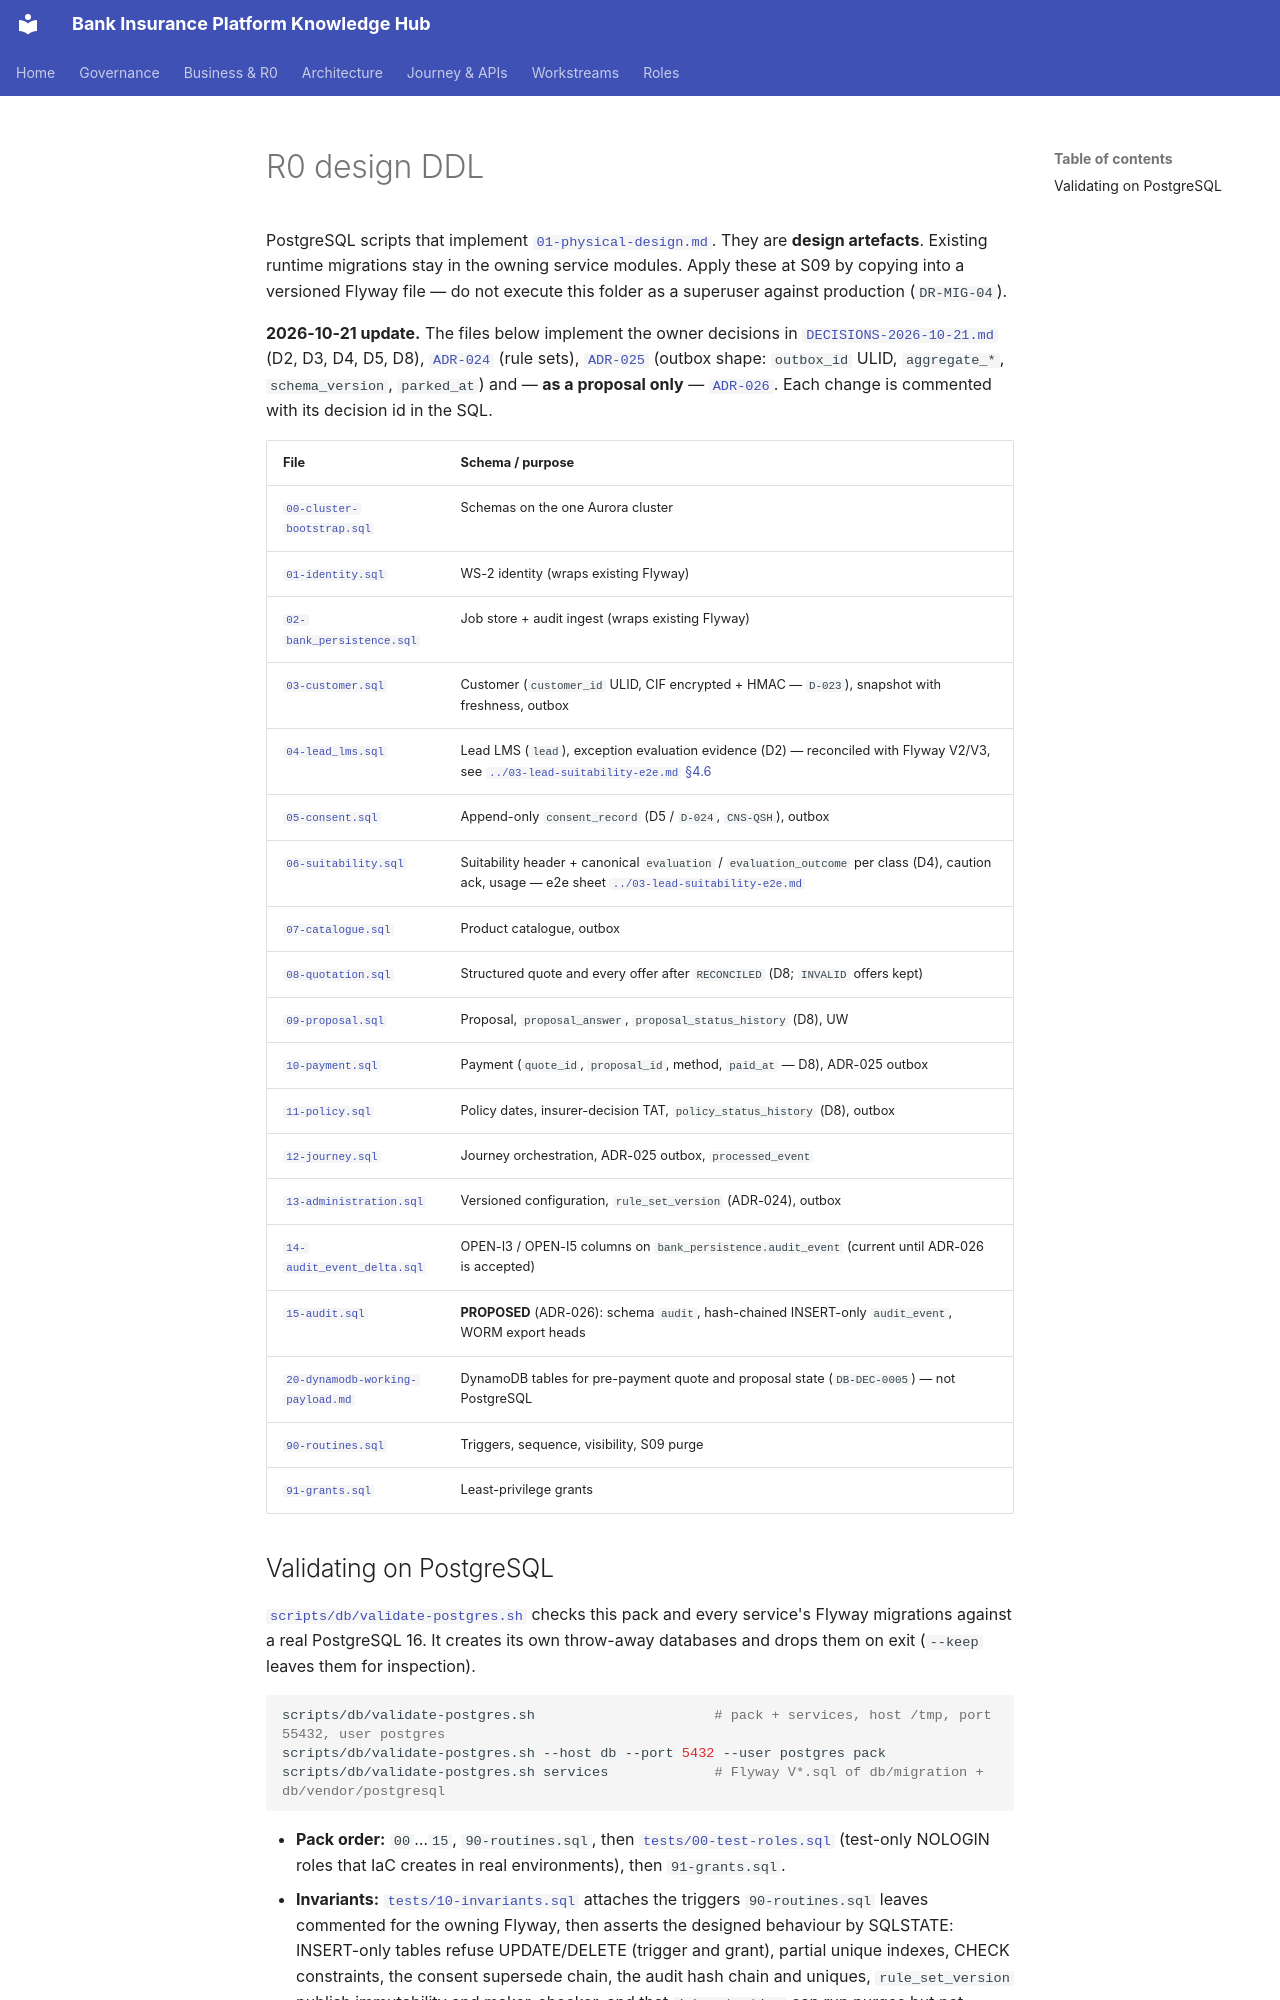

repository: Mahesh38/bank-insurance-platform · page: platform/data-architecture/schemas/index.html · generator: mkdocs

# R0 design DDL

PostgreSQL scripts that implement [`01-physical-design.md`](../01-physical-design.md).
They are **design artefacts**. Existing runtime migrations stay in the owning service
modules. Apply these at S09 by copying into a versioned Flyway file — do not execute
this folder as a superuser against production (`DR-MIG-04`).

**2026-10-21 update.** The files below implement the owner decisions in
[`DECISIONS-2026-10-21.md`](../../architecture-review/DECISIONS-2026-10-21.md) (D2, D3, D4, D5, D8),
[`ADR-024`](../../architecture-review/ADR-024-configuration-driven-rule-engine.md) (rule sets),
[`ADR-025`](../../architecture-review/ADR-025-event-specification-and-publisher.md) (outbox shape:
`outbox_id` ULID, `aggregate_*`, `schema_version`, `parked_at`) and — **as a proposal only** —
[`ADR-026`](../../architecture-review/ADR-026-audit-store-and-transport.md). Each change is commented
with its decision id in the SQL.

| File | Schema / purpose |
|---|---|
| [`00-cluster-bootstrap.sql`](./00-cluster-bootstrap.sql) | Schemas on the one Aurora cluster |
| [`01-identity.sql`](./01-identity.sql) | WS-2 identity (wraps existing Flyway) |
| [`02-bank_persistence.sql`](./02-bank_persistence.sql) | Job store + audit ingest (wraps existing Flyway) |
| [`03-customer.sql`](./03-customer.sql) | Customer (`customer_id` ULID, CIF encrypted + HMAC — `D-023`), snapshot with freshness, outbox |
| [`04-lead_lms.sql`](./04-lead_lms.sql) | Lead LMS (`lead`), exception evaluation evidence (D2) — reconciled with Flyway V2/V3, see [`../03-lead-suitability-e2e.md` §4.6](../03-lead-suitability-e2e.md#46-design-ddl-vs-as-built-flyway-v2v3--reconciliation-2026-10-21) |
| [`05-consent.sql`](./05-consent.sql) | Append-only `consent_record` (D5 / `D-024`, `CNS-QSH`), outbox |
| [`06-suitability.sql`](./06-suitability.sql) | Suitability header + canonical `evaluation` / `evaluation_outcome` per class (D4), caution ack, usage — e2e sheet [`../03-lead-suitability-e2e.md`](../03-lead-suitability-e2e.md) |
| [`07-catalogue.sql`](./07-catalogue.sql) | Product catalogue, outbox |
| [`08-quotation.sql`](./08-quotation.sql) | Structured quote and every offer after `RECONCILED` (D8; `INVALID` offers kept) |
| [`09-proposal.sql`](./09-proposal.sql) | Proposal, `proposal_answer`, `proposal_status_history` (D8), UW |
| [`10-payment.sql`](./10-payment.sql) | Payment (`quote_id`, `proposal_id`, method, `paid_at` — D8), ADR-025 outbox |
| [`11-policy.sql`](./11-policy.sql) | Policy dates, insurer-decision TAT, `policy_status_history` (D8), outbox |
| [`12-journey.sql`](./12-journey.sql) | Journey orchestration, ADR-025 outbox, `processed_event` |
| [`13-administration.sql`](./13-administration.sql) | Versioned configuration, `rule_set_version` (ADR-024), outbox |
| [`14-audit_event_delta.sql`](./14-audit_event_delta.sql) | OPEN-I3 / OPEN-I5 columns on `bank_persistence.audit_event` (current until ADR-026 is accepted) |
| [`15-audit.sql`](./15-audit.sql) | **PROPOSED** (ADR-026): schema `audit`, hash-chained INSERT-only `audit_event`, WORM export heads |
| [`20-dynamodb-working-payload.md`](./20-dynamodb-working-payload.md) | DynamoDB tables for pre-payment quote and proposal state (`DB-DEC-0005`) — not PostgreSQL |
| [`90-routines.sql`](./90-routines.sql) | Triggers, sequence, visibility, S09 purge |
| [`91-grants.sql`](./91-grants.sql) | Least-privilege grants |
